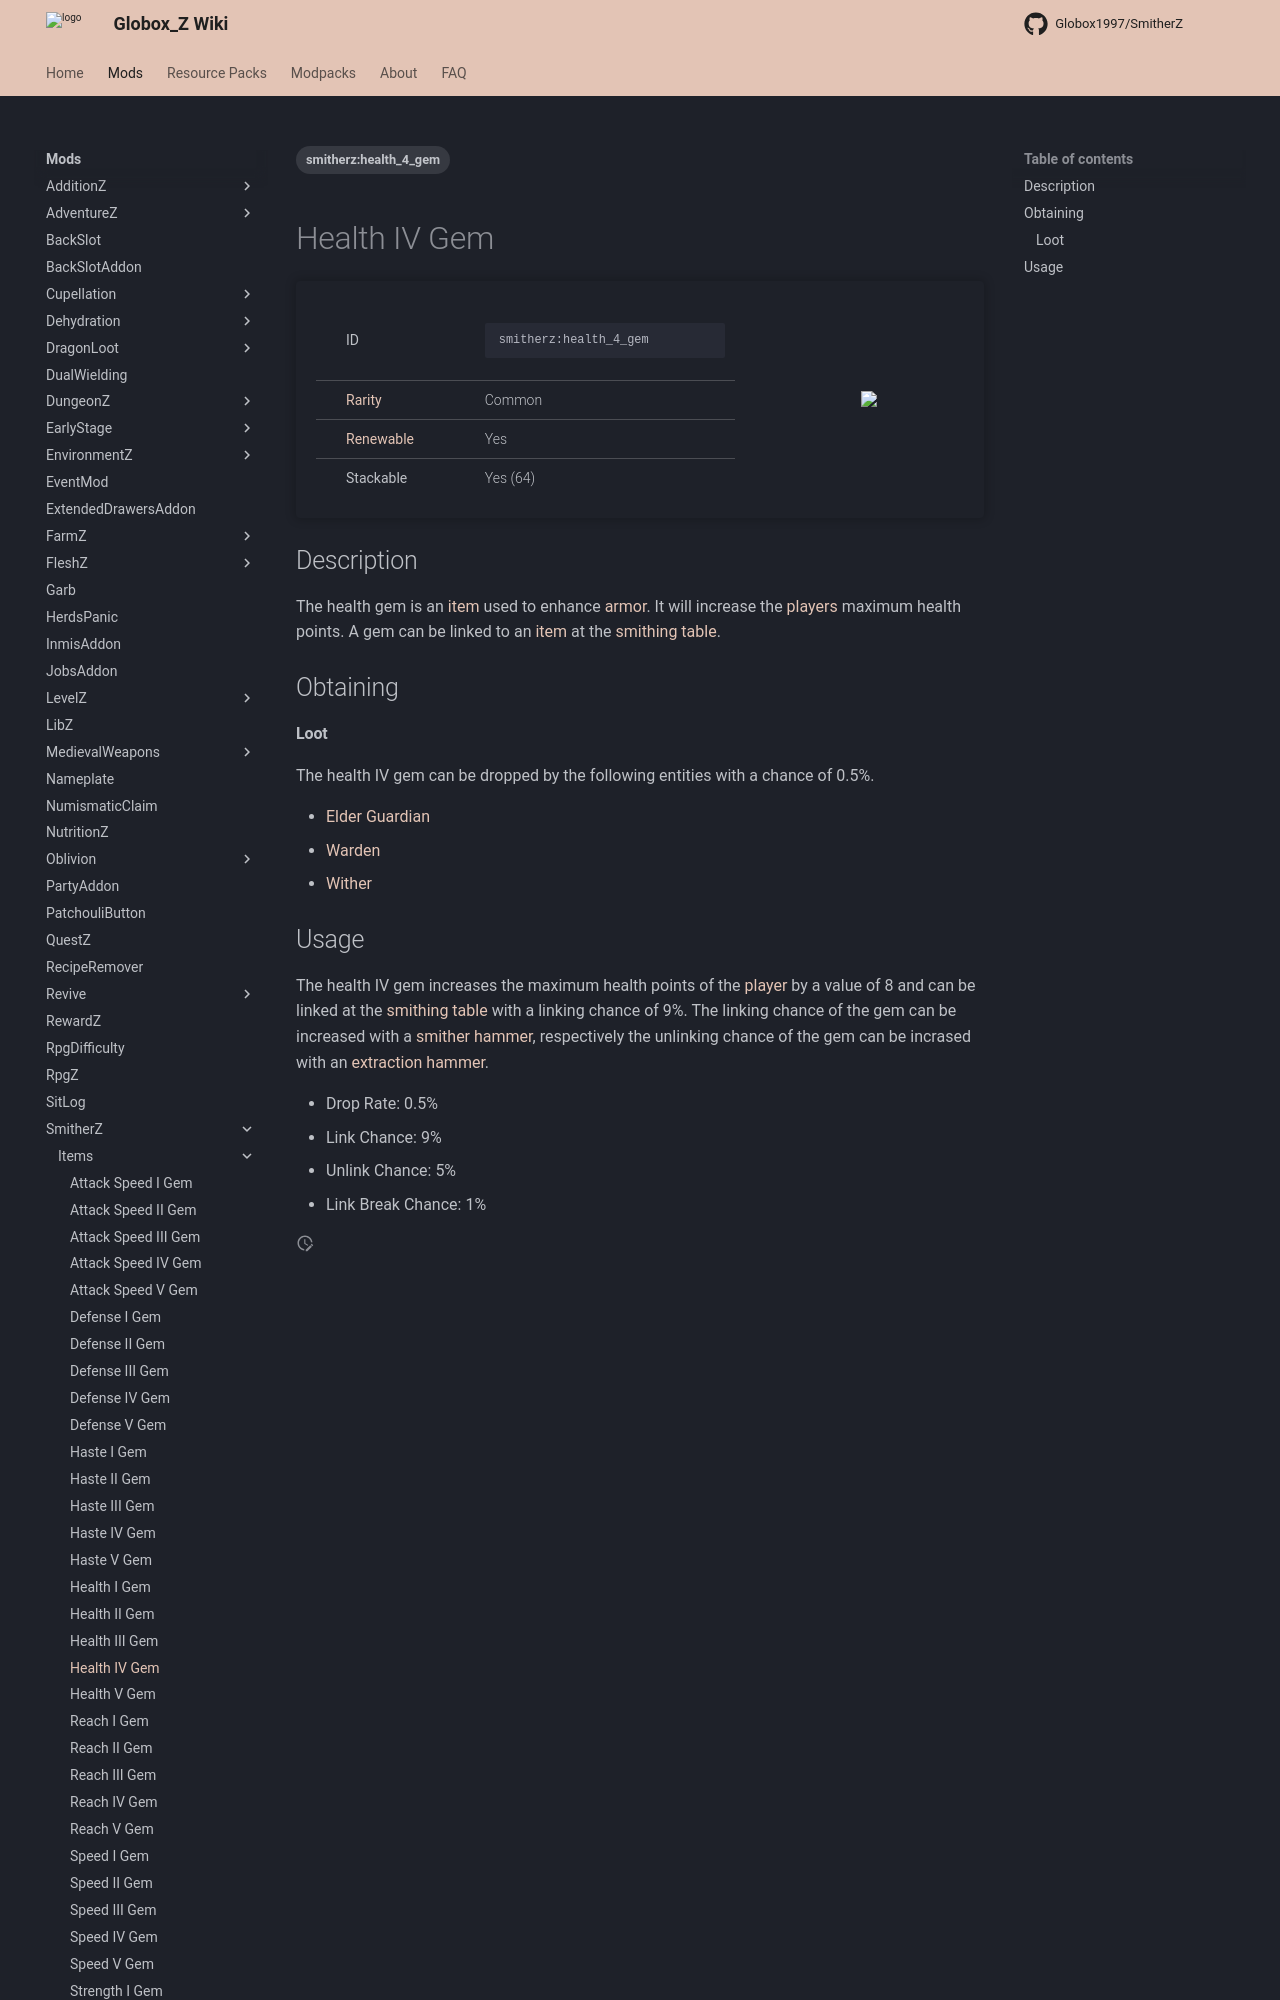

repository: Globox1997/wiki · page: mods/SmitherZ/Items/Health_IV_Gem/index.html · generator: mkdocs

---
title: Health IV Gem
project: smitherz
summary: smitherz item health IV gem
tags:
    - smitherz:health_4_gem
---
# Health IV Gem
<div class="main_table">
<div class="left_main_table">
<table class="left_table">
    <tbody>
        <tr>
            <td class="first-column">ID</td>
            <td class="second-column">
            ```
            smitherz:health_4_gem
            ```
            </td>
        </tr>
        <tr id="linear-top">
            <td class="first-column"><a href="https://minecraft.wiki/w/Rarity" target="_blank">Rarity</a></td>
            <td class="second-column">Common</td>
        </tr>
        <tr id="linear-top">
            <td class="first-column"><a href="https://minecraft.wiki/w/Renewable_resource" target="_blank">Renewable</a></td>
            <td class="second-column">Yes</td>
        </tr>
        <tr id="linear-top">
            <td class="first-column">Stackable</td>
            <td class="second-column">Yes (64)</td>
        </tr>
    </tbody>
</table>
</div>
<img src="/wiki/assets/smitherz/items/health_4_gem.png" loading="lazy" class="right_img_table"/>
</div>

## Description
The health gem is an [item](https://minecraft.wiki/w/Item) used to enhance [armor](https://minecraft.wiki/w/Armor). It will increase the [players](https://minecraft.wiki/w/Player) maximum health points. A gem can be linked to an [item](https://minecraft.wiki/w/Item) at the [smithing table](https://minecraft.wiki/w/Smithing_Table).

## Obtaining
#### Loot
The health IV gem can be dropped by the following entities with a chance of 0.5%.

- [Elder Guardian](https://minecraft.wiki/w/Elder_Guardian)
- [Warden](https://minecraft.wiki/w/Warden)
- [Wither](https://minecraft.wiki/w/Wither)
